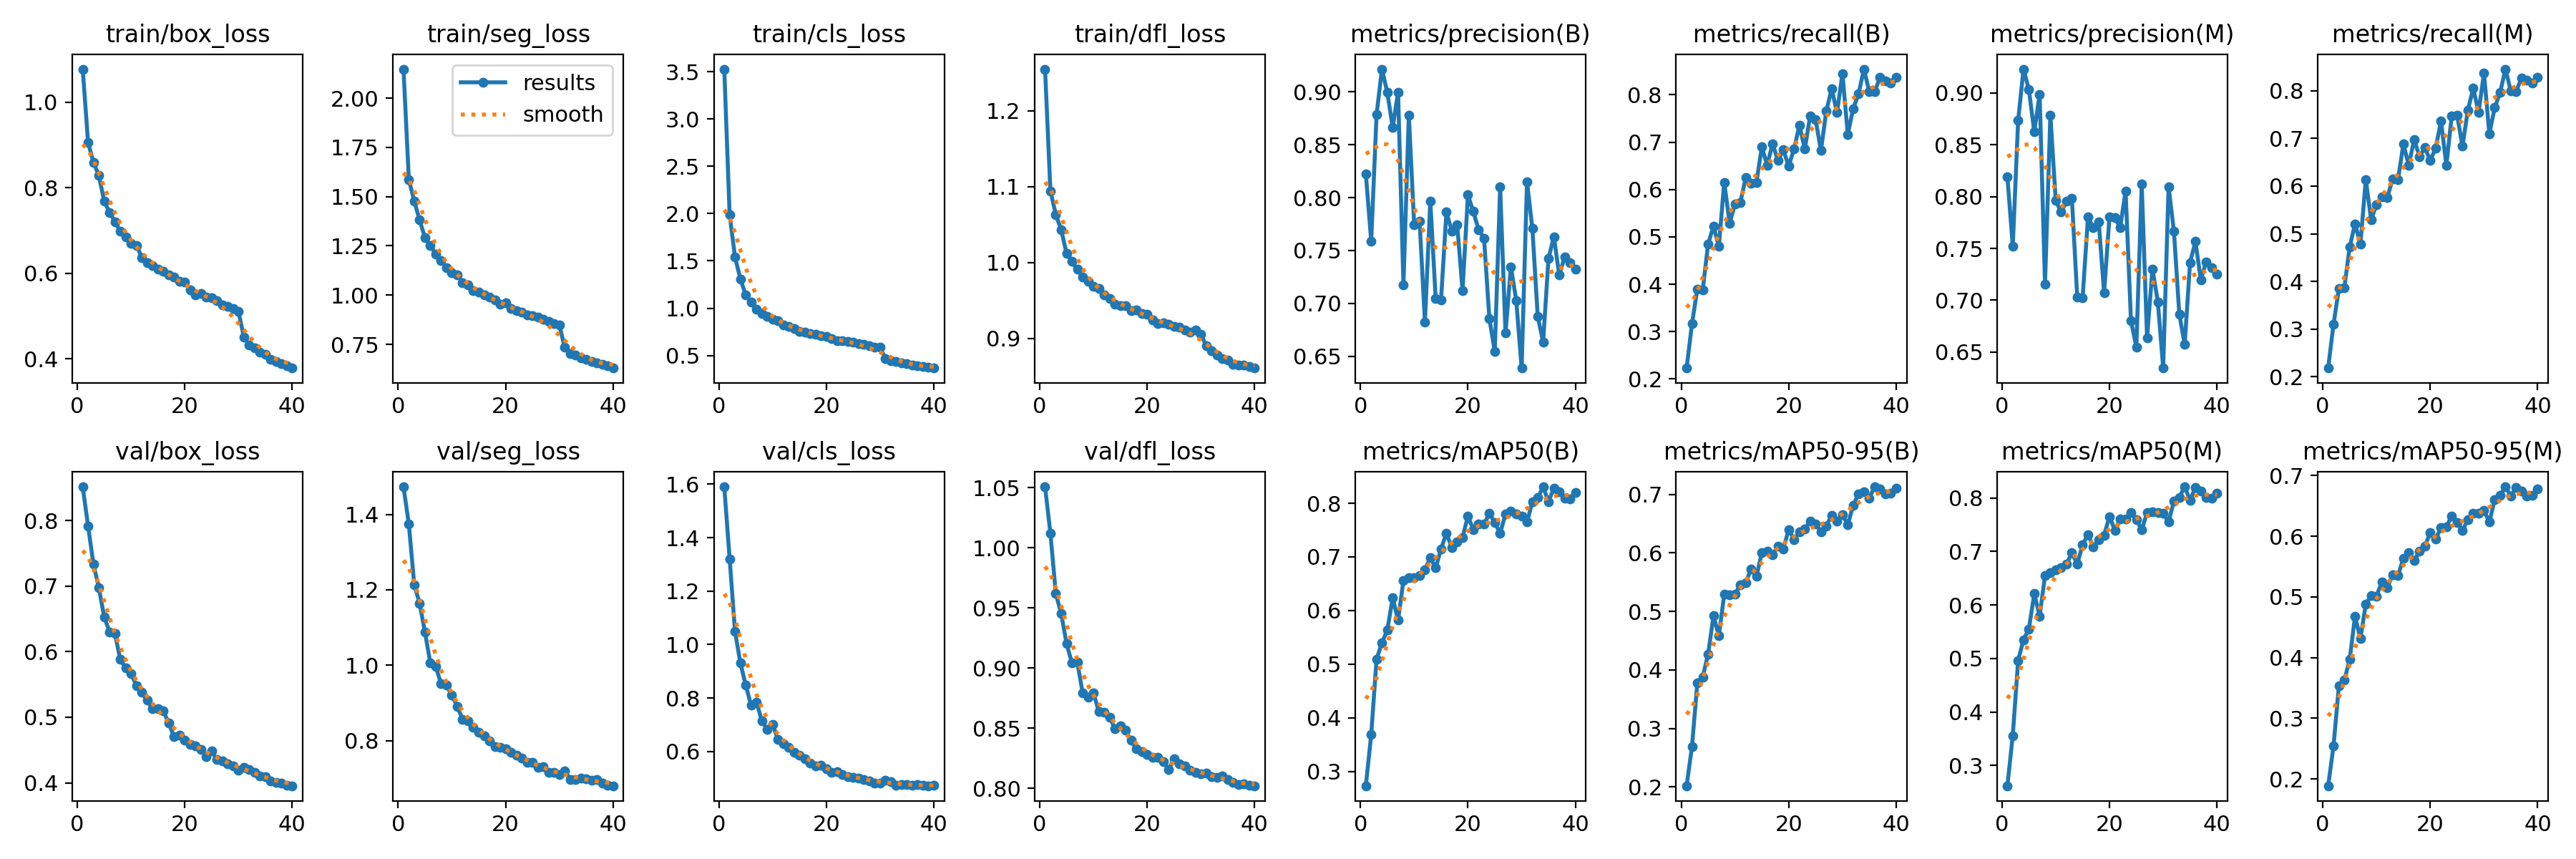

Values plotted in this chart, from the file beside it:
epoch, time, train/box_loss, train/seg_loss, train/cls_loss, train/dfl_loss, metrics/precision(B), metrics/recall(B), metrics/mAP50(B), metrics/mAP50-95(B), metrics/precision(M), metrics/recall(M), metrics/mAP50(M), metrics/mAP50-95(M), val/box_loss, val/seg_loss, val/cls_loss, val/dfl_loss, lr/pg0, lr/pg1, lr/pg2
1, 357.3, 1.077, 2.148, 3.528, 1.255, 0.8226, 0.2231, 0.2734, 0.2021, 0.8189, 0.2183, 0.262, 0.1887, 0.8515, 1.473, 1.59, 1.051, 0.0001189, 0.0001189, 0.0001189
2, 701.8, 0.9056, 1.586, 1.989, 1.094, 0.7587, 0.3164, 0.3687, 0.2691, 0.7523, 0.3108, 0.3558, 0.2546, 0.7914, 1.374, 1.32, 1.012, 0.000232, 0.000232, 0.000232
3, 1056, 0.8595, 1.478, 1.541, 1.063, 0.8786, 0.3901, 0.5097, 0.3783, 0.8734, 0.3853, 0.4962, 0.3538, 0.7333, 1.214, 1.049, 0.9619, 0.0003392, 0.0003392, 0.0003392
4, 1405, 0.8285, 1.381, 1.309, 1.043, 0.9215, 0.3887, 0.5396, 0.3881, 0.923, 0.3866, 0.5349, 0.3625, 0.6976, 1.164, 0.9308, 0.9454, 0.0003305, 0.0003305, 0.0003305
5, 1754, 0.769, 1.292, 1.139, 1.012, 0.8994, 0.4847, 0.5637, 0.427, 0.9031, 0.4721, 0.5552, 0.3966, 0.6529, 1.087, 0.8476, 0.9204, 0.0003217, 0.0003217, 0.0003217
6, 2111, 0.7421, 1.252, 1.062, 1.001, 0.8663, 0.5232, 0.6236, 0.4924, 0.8627, 0.521, 0.6208, 0.4681, 0.6303, 1.005, 0.7724, 0.9041, 0.0003128, 0.0003128, 0.0003128
7, 2470, 0.7206, 1.208, 0.9903, 0.9908, 0.8998, 0.4797, 0.5821, 0.4585, 0.8987, 0.4783, 0.5792, 0.431, 0.6274, 0.9963, 0.7854, 0.9049, 0.000304, 0.000304, 0.000304
8, 2821, 0.6983, 1.176, 0.946, 0.9813, 0.7177, 0.6154, 0.6562, 0.529, 0.7156, 0.6135, 0.6544, 0.4881, 0.5878, 0.9506, 0.7138, 0.8793, 0.0002951, 0.0002951, 0.0002951
9, 3167, 0.6848, 1.138, 0.9098, 0.975, 0.878, 0.5293, 0.6613, 0.5277, 0.8783, 0.5293, 0.6601, 0.502, 0.5749, 0.9465, 0.6833, 0.8754, 0.0002863, 0.0002863, 0.0002863
10, 3508, 0.6704, 1.115, 0.8817, 0.9686, 0.7742, 0.5687, 0.6616, 0.5289, 0.796, 0.5616, 0.666, 0.5014, 0.5664, 0.9207, 0.7019, 0.8795, 0.0002775, 0.0002775, 0.0002775
11, 3864, 0.6657, 1.103, 0.8645, 0.9655, 0.7779, 0.5728, 0.6653, 0.5459, 0.7851, 0.5772, 0.669, 0.5249, 0.5482, 0.8906, 0.6438, 0.8638, 0.0002686, 0.0002686, 0.0002686
12, 4222, 0.6368, 1.064, 0.8225, 0.9575, 0.6823, 0.6247, 0.6762, 0.5492, 0.7954, 0.5756, 0.6761, 0.5155, 0.538, 0.8568, 0.6277, 0.8631, 0.0002598, 0.0002598, 0.0002598
13, 4578, 0.6253, 1.052, 0.8066, 0.9523, 0.7966, 0.6133, 0.6985, 0.5724, 0.7983, 0.6154, 0.6974, 0.5364, 0.5259, 0.8529, 0.6163, 0.8591, 0.000251, 0.000251, 0.000251
14, 4934, 0.6183, 1.024, 0.782, 0.9447, 0.7046, 0.6153, 0.6797, 0.5594, 0.7031, 0.6137, 0.6763, 0.535, 0.5126, 0.8352, 0.5972, 0.8496, 0.0002421, 0.0002421, 0.0002421
15, 5294, 0.609, 1.016, 0.7574, 0.9434, 0.7034, 0.6896, 0.7148, 0.6003, 0.7023, 0.6881, 0.7122, 0.5638, 0.5131, 0.8224, 0.5857, 0.8521, 0.0002333, 0.0002333, 0.0002333
16, 5649, 0.604, 1, 0.7486, 0.9427, 0.7862, 0.6515, 0.7442, 0.6033, 0.7803, 0.6437, 0.7316, 0.5732, 0.5094, 0.8118, 0.5731, 0.8482, 0.0002245, 0.0002245, 0.0002245
17, 6004, 0.5962, 0.9907, 0.728, 0.937, 0.7685, 0.697, 0.7168, 0.5969, 0.7698, 0.6973, 0.7089, 0.5601, 0.4912, 0.7999, 0.5576, 0.8398, 0.0002156, 0.0002156, 0.0002156
18, 6359, 0.5915, 0.9744, 0.7244, 0.9373, 0.7746, 0.6609, 0.7285, 0.611, 0.7757, 0.662, 0.7221, 0.5751, 0.4702, 0.7845, 0.5467, 0.8325, 0.0002068, 0.0002068, 0.0002068
19, 6719, 0.5812, 0.9553, 0.7076, 0.9329, 0.712, 0.6839, 0.7363, 0.6068, 0.7072, 0.6803, 0.7303, 0.584, 0.4723, 0.7823, 0.5473, 0.8303, 0.000198, 0.000198, 0.000198
20, 7074, 0.5803, 0.9594, 0.7004, 0.9317, 0.8024, 0.6493, 0.7757, 0.6397, 0.7804, 0.6542, 0.7651, 0.6057, 0.4651, 0.7791, 0.5352, 0.8278, 0.0001891, 0.0001891, 0.0001891
21, 7428, 0.5613, 0.9307, 0.6805, 0.9245, 0.7869, 0.686, 0.7511, 0.6228, 0.7794, 0.6788, 0.7396, 0.5948, 0.4588, 0.7683, 0.5223, 0.8258, 0.0001803, 0.0001803, 0.0001803
22, 7778, 0.5502, 0.9204, 0.6587, 0.9197, 0.7695, 0.7355, 0.762, 0.6355, 0.7703, 0.7366, 0.76, 0.6145, 0.4557, 0.7621, 0.5235, 0.8257, 0.0001714, 0.0001714, 0.0001714
23, 8124, 0.5526, 0.9129, 0.6532, 0.9205, 0.7617, 0.6853, 0.7608, 0.6409, 0.8053, 0.6437, 0.7599, 0.6157, 0.4509, 0.753, 0.5149, 0.8222, 0.0001626, 0.0001626, 0.0001626
24, 8476, 0.5449, 0.9002, 0.6465, 0.9185, 0.6854, 0.7558, 0.7809, 0.654, 0.6806, 0.7475, 0.7727, 0.6333, 0.44, 0.7431, 0.506, 0.8152, 0.0001538, 0.0001538, 0.0001538
25, 8831, 0.5424, 0.8973, 0.6397, 0.9159, 0.6544, 0.7483, 0.7639, 0.6492, 0.6546, 0.7486, 0.7598, 0.622, 0.4483, 0.7432, 0.5042, 0.8245, 0.0001449, 0.0001449, 0.0001449
26, 9191, 0.5369, 0.8872, 0.6235, 0.915, 0.81, 0.6824, 0.7441, 0.6361, 0.8121, 0.6836, 0.7402, 0.6092, 0.4353, 0.7293, 0.501, 0.8204, 0.0001361, 0.0001361, 0.0001361
27, 9553, 0.5266, 0.879, 0.6145, 0.9107, 0.6718, 0.7657, 0.7801, 0.6462, 0.6638, 0.7595, 0.7726, 0.6276, 0.4333, 0.7314, 0.4938, 0.8183, 0.0001273, 0.0001273, 0.0001273
28, 9919, 0.5234, 0.8658, 0.6027, 0.9084, 0.7346, 0.8125, 0.7855, 0.664, 0.7302, 0.805, 0.7746, 0.6379, 0.4292, 0.7164, 0.4898, 0.8148, 0.0001184, 0.0001184, 0.0001184
29, 10284, 0.5182, 0.8547, 0.5915, 0.9107, 0.7025, 0.7621, 0.7794, 0.6547, 0.6985, 0.7551, 0.7724, 0.6382, 0.4259, 0.7163, 0.4822, 0.8133, 0.0001096, 0.0001096, 0.0001096
30, 10640, 0.5102, 0.85, 0.5842, 0.9054, 0.6387, 0.8446, 0.7766, 0.665, 0.6346, 0.8368, 0.7712, 0.6423, 0.4189, 0.7095, 0.4823, 0.8118, 0.0001008, 0.0001008, 0.0001008
31, 10981, 0.4511, 0.7341, 0.4683, 0.8905, 0.8151, 0.7167, 0.7647, 0.6479, 0.8096, 0.7097, 0.755, 0.6234, 0.424, 0.7201, 0.4913, 0.8125, 9.19275e-05, 9.19275e-05, 9.19275e-05
32, 11315, 0.433, 0.7033, 0.4445, 0.8839, 0.7706, 0.7707, 0.8026, 0.6813, 0.7663, 0.7645, 0.7944, 0.6601, 0.4197, 0.6973, 0.4857, 0.8095, 8.30917e-05, 8.30917e-05, 8.30917e-05
33, 11653, 0.4265, 0.6939, 0.4351, 0.8777, 0.6874, 0.8017, 0.8101, 0.7004, 0.6865, 0.7962, 0.8011, 0.6676, 0.416, 0.6971, 0.4729, 0.8087, 7.4256e-05, 7.4256e-05, 7.4256e-05
34, 11994, 0.415, 0.6824, 0.42, 0.8738, 0.6633, 0.8542, 0.8306, 0.7047, 0.6574, 0.8454, 0.8207, 0.6815, 0.4104, 0.7006, 0.4749, 0.81, 6.54203e-05, 6.54203e-05, 6.54203e-05
35, 12334, 0.4104, 0.6739, 0.4108, 0.8714, 0.7424, 0.8067, 0.8028, 0.6937, 0.7363, 0.799, 0.7954, 0.6666, 0.4094, 0.6981, 0.4769, 0.8069, 5.65845e-05, 5.65845e-05, 5.65845e-05
36, 12675, 0.399, 0.6616, 0.3961, 0.8654, 0.7631, 0.807, 0.8286, 0.7128, 0.7567, 0.7987, 0.8199, 0.6801, 0.4025, 0.6942, 0.4728, 0.8045, 4.77488e-05, 4.77488e-05, 4.77488e-05
37, 13015, 0.3934, 0.655, 0.3895, 0.8652, 0.7266, 0.8362, 0.8212, 0.7095, 0.7197, 0.8272, 0.8125, 0.6745, 0.4002, 0.6968, 0.4756, 0.8027, 3.8913e-05, 3.8913e-05, 3.8913e-05
38, 13354, 0.3893, 0.6491, 0.3797, 0.8645, 0.7437, 0.8299, 0.8096, 0.7007, 0.7371, 0.8216, 0.8002, 0.6664, 0.3991, 0.6877, 0.4723, 0.8036, 3.00772e-05, 3.00772e-05, 3.00772e-05
39, 13694, 0.3841, 0.6397, 0.3729, 0.8631, 0.7383, 0.8244, 0.8076, 0.7014, 0.7315, 0.8165, 0.7998, 0.6675, 0.3965, 0.6824, 0.4718, 0.8022, 2.12415e-05, 2.12415e-05, 2.12415e-05
40, 14037, 0.3785, 0.6296, 0.3669, 0.8609, 0.7322, 0.8372, 0.8198, 0.7105, 0.7251, 0.8279, 0.8094, 0.6778, 0.3955, 0.6803, 0.4729, 0.802, 1.24058e-05, 1.24058e-05, 1.24058e-05
